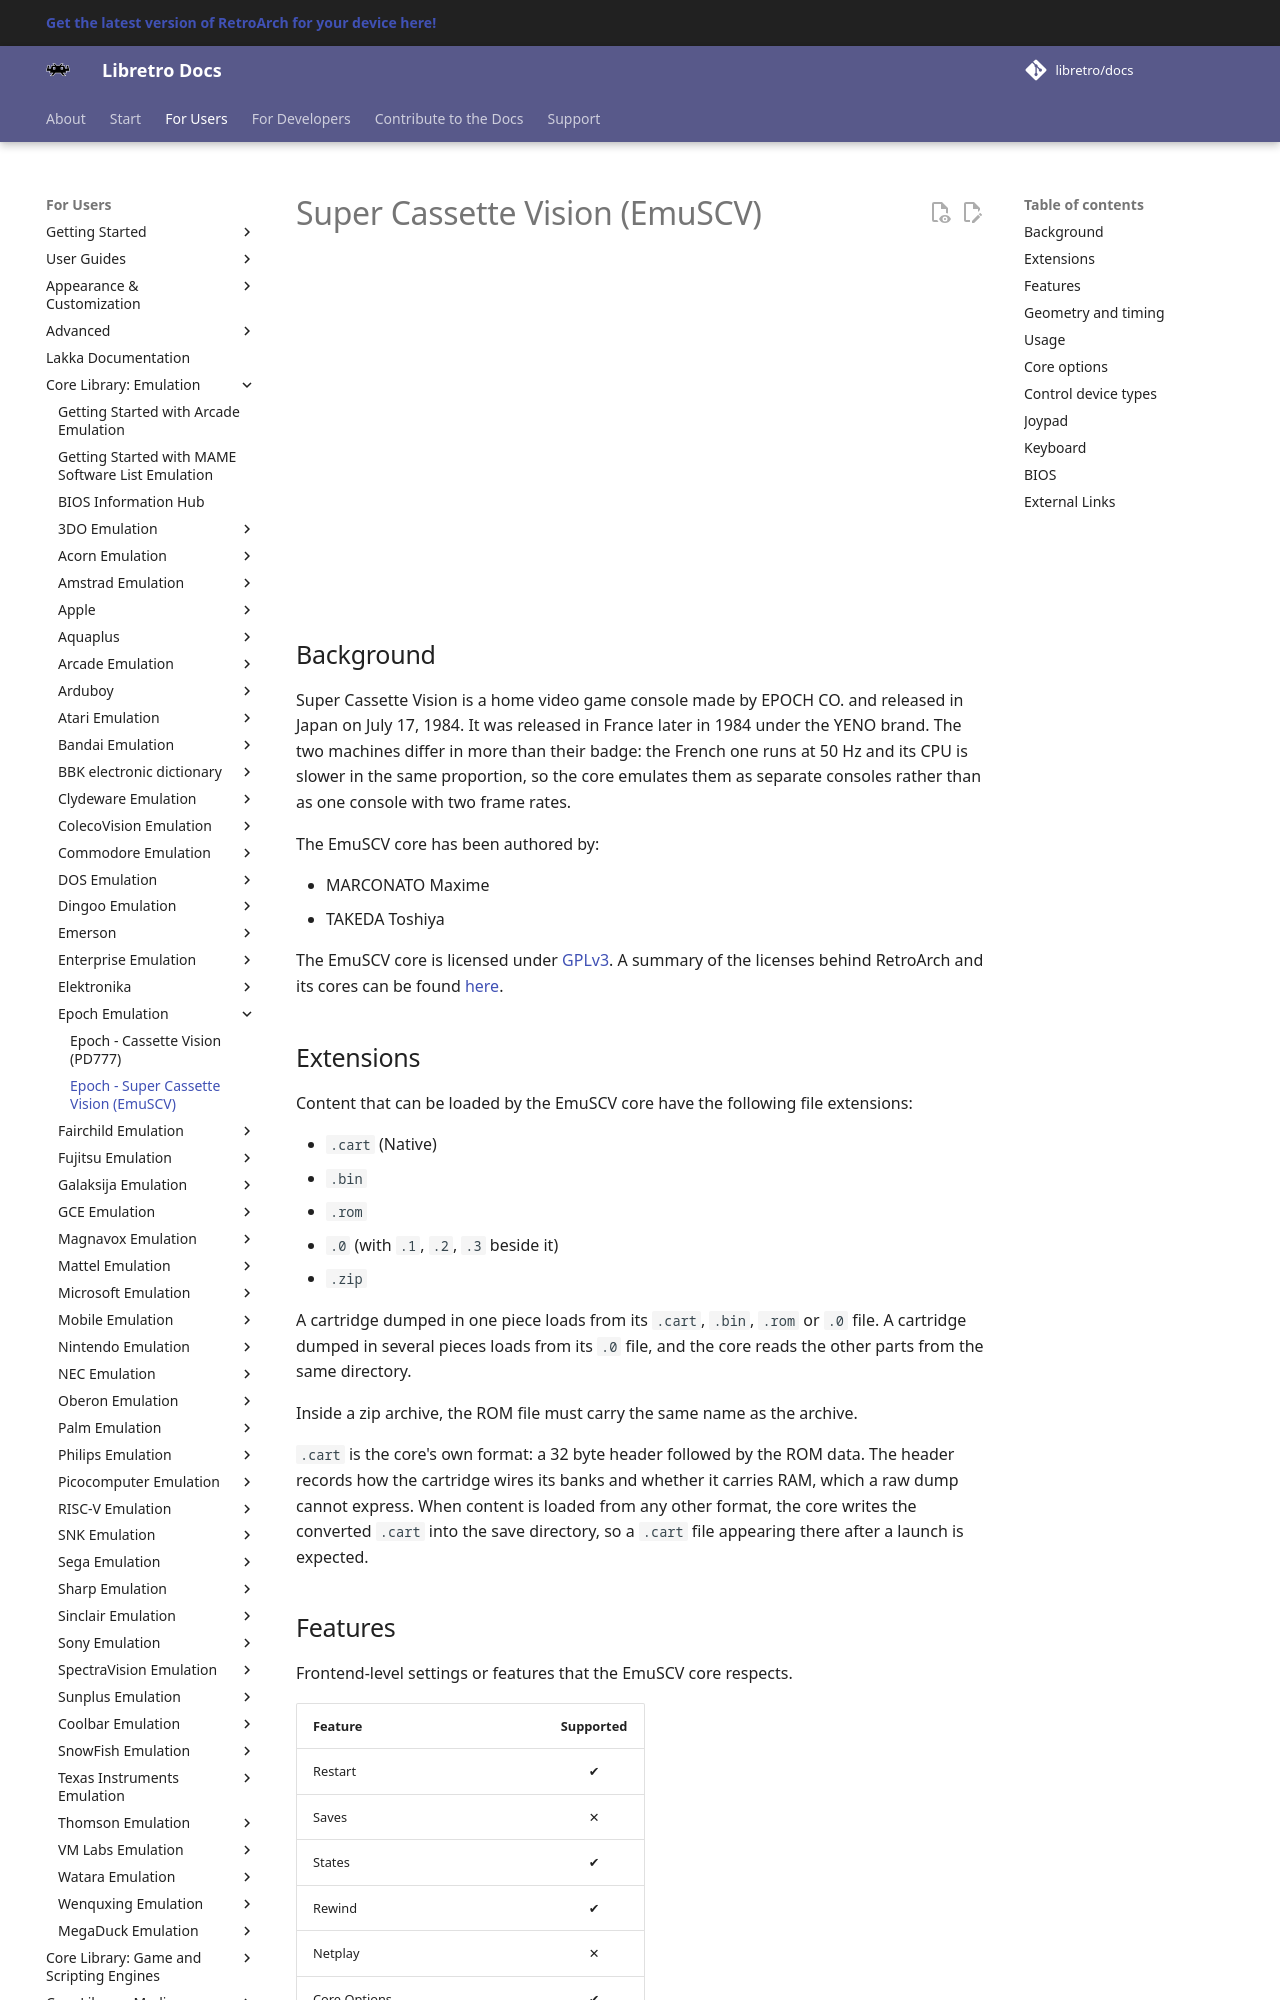

repository: libretro/docs · page: library/emuscv/index.html · generator: mkdocs

---
title: "EmuSCV – Super Cassette Vision core for RetroArch"
description: "RetroArch EmuSCV core (Super Cassette Vision): BIOS files, core options and controls. Super Cassette Vision is a home video game console made by EPOCH CO. and released in Japan on July 17, 1984."
---

# Super Cassette Vision (EmuSCV)

<iframe width="560" height="315" src="https://www.youtube-nocookie.com/embed/UZbd3gxj2XU" title="YouTube video player" frameborder="0" allow="accelerometer; autoplay; clipboard-write; encrypted-media; gyroscope; picture-in-picture" allowfullscreen></iframe>

## Background

Super Cassette Vision is a home video game console made by EPOCH CO. and released in Japan on July 17, 1984. It was released in France later in 1984 under the YENO brand. The two machines differ in more than their badge: the French one runs at 50 Hz and its CPU is slower in the same proportion, so the core emulates them as separate consoles rather than as one console with two frame rates.

The EmuSCV core has been authored by:

- MARCONATO Maxime
- TAKEDA Toshiya

The EmuSCV core is licensed under [GPLv3](https://github.com/libretro/). A summary of the licenses behind RetroArch and its cores can be found [here](../development/licenses.md).

## Extensions

Content that can be loaded by the EmuSCV core have the following file extensions:

- `.cart` (Native)
- `.bin`
- `.rom`
- `.0` (with `.1`, `.2`, `.3` beside it)
- `.zip`

A cartridge dumped in one piece loads from its `.cart`, `.bin`, `.rom` or `.0` file. A cartridge dumped in several pieces loads from its `.0` file, and the core reads the other parts from the same directory.

Inside a zip archive, the ROM file must carry the same name as the archive.

`.cart` is the core's own format: a 32 byte header followed by the ROM data. The header records how the cartridge wires its banks and whether it carries RAM, which a raw dump cannot express. When content is loaded from any other format, the core writes the converted `.cart` into the save directory, so a `.cart` file appearing there after a launch is expected.
